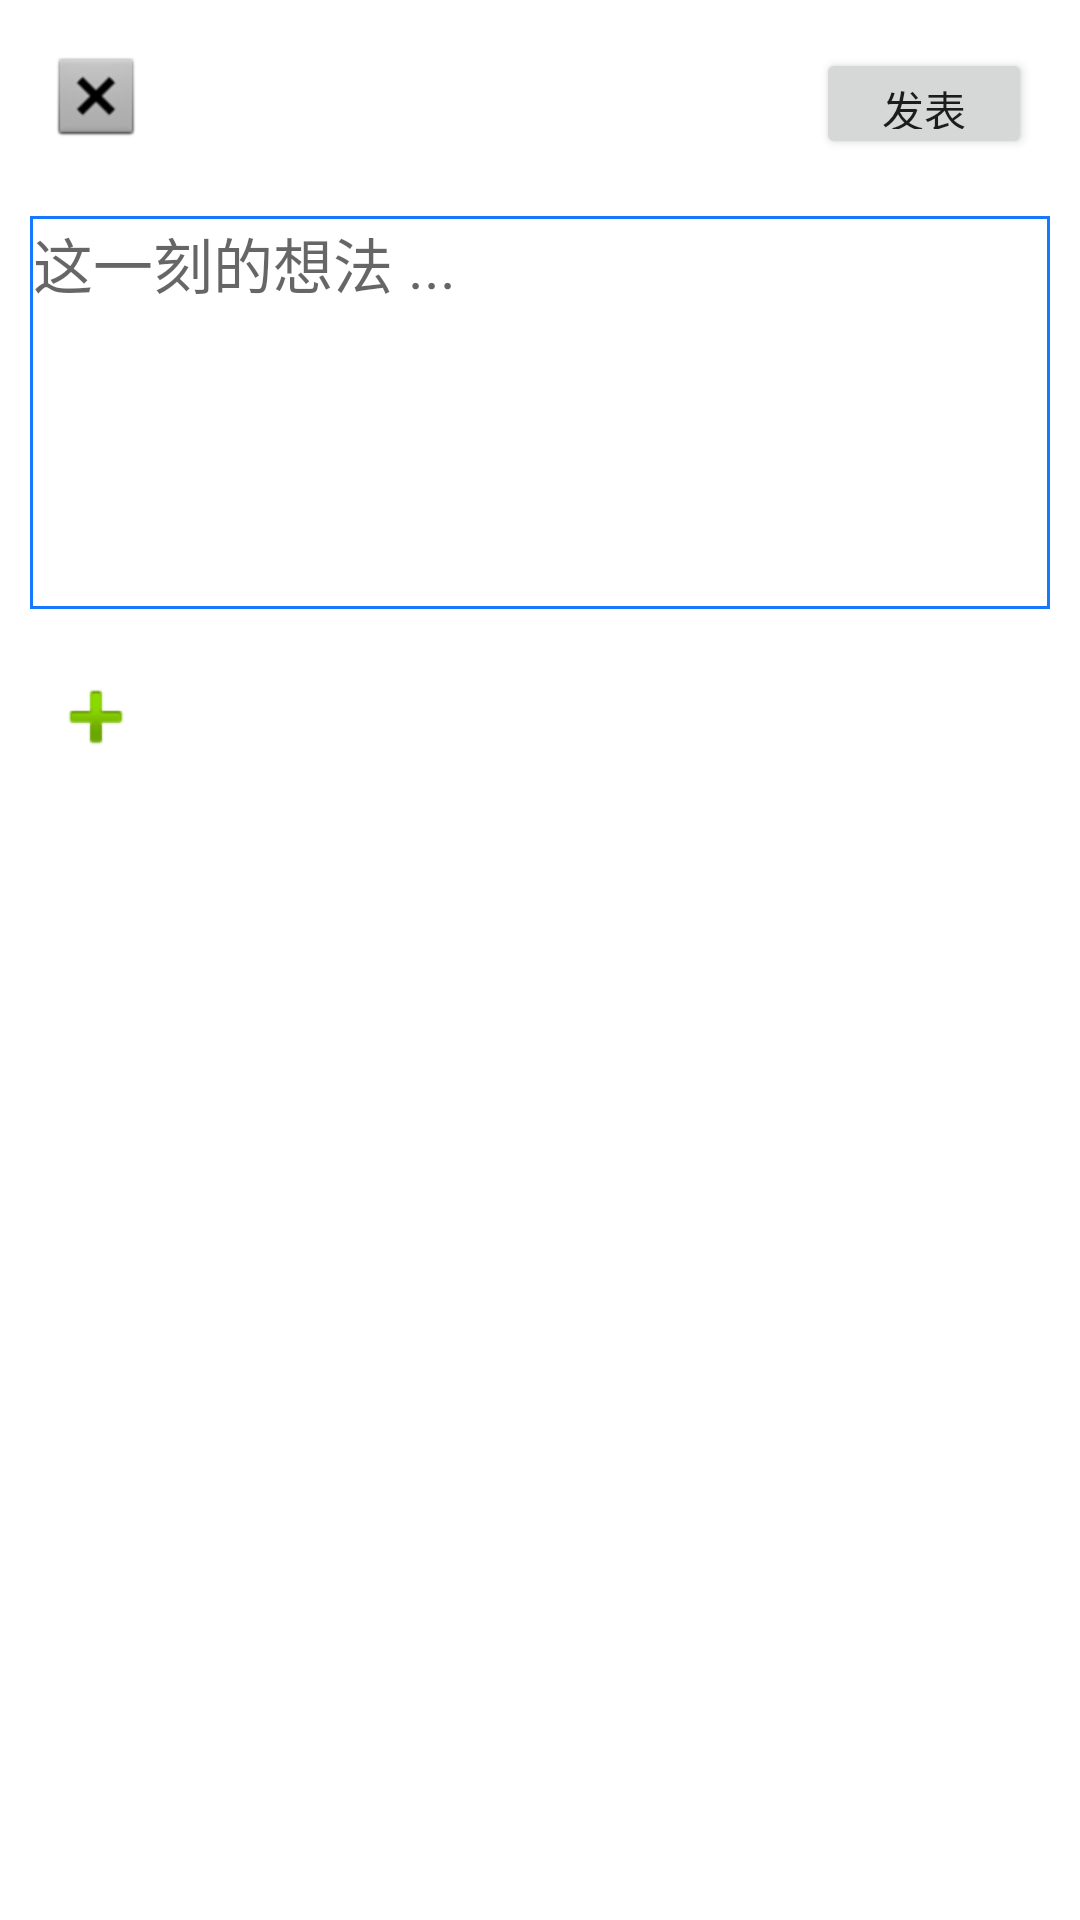

Android layout source for this screen:
<!-- AndroidManifest.xml: application theme Theme.LazyKitchen -->
<!-- res/layout/activity_share.xml -->
<?xml version="1.0" encoding="utf-8"?>
<androidx.constraintlayout.widget.ConstraintLayout xmlns:android="http://schemas.android.com/apk/res/android"
    xmlns:app="http://schemas.android.com/apk/res-auto"
    xmlns:tools="http://schemas.android.com/tools"
    android:layout_width="match_parent"
    android:layout_height="match_parent"
    tools:context=".activity.ShareActivity">

    <EditText
        android:id="@+id/wenan"
        android:layout_width="0dp"
        android:layout_height="131dp"
        android:layout_marginLeft="10dp"
        android:layout_marginTop="24dp"
        android:layout_marginRight="10dp"
        android:background="@drawable/border"
        android:hint="这一刻的想法 ..."
        android:textSize="20sp"
        android:gravity="top|left"
        app:layout_constraintEnd_toEndOf="parent"
        app:layout_constraintHorizontal_bias="0.473"
        app:layout_constraintStart_toStartOf="parent"
        app:layout_constraintTop_toBottomOf="@+id/cancel" />

    <Button
        android:id="@+id/submit"
        android:layout_width="72dp"
        android:layout_height="37dp"
        android:layout_marginTop="16dp"
        android:layout_marginEnd="16dp"
        android:text="发表"
        app:layout_constraintEnd_toEndOf="parent"
        app:layout_constraintTop_toTopOf="parent" />

    <ImageButton
        android:id="@+id/cancel"
        android:layout_width="wrap_content"
        android:layout_height="wrap_content"
        android:layout_marginStart="16dp"
        android:layout_marginTop="16dp"
        android:background="#008E4848"
        app:layout_constraintStart_toStartOf="parent"
        app:layout_constraintTop_toTopOf="parent"
        app:srcCompat="@android:drawable/btn_dialog" />

    <ImageButton
        android:id="@+id/add"
        android:layout_width="wrap_content"
        android:layout_height="wrap_content"
        android:layout_marginStart="16dp"
        android:layout_marginTop="20dp"
        android:background="#00591E1E"
        app:layout_constraintStart_toStartOf="parent"
        app:layout_constraintTop_toBottomOf="@+id/wenan"
        app:srcCompat="@android:drawable/ic_input_add" />

    <androidx.recyclerview.widget.RecyclerView
        android:id="@+id/pyqPhoto"
        android:layout_width="0dp"
        android:layout_height="291dp"
        android:layout_marginLeft="20dp"
        android:layout_marginRight="20dp"
        app:layout_constraintEnd_toEndOf="parent"
        app:layout_constraintStart_toStartOf="parent"
        app:layout_constraintTop_toBottomOf="@+id/add" />
</androidx.constraintlayout.widget.ConstraintLayout>
<!-- resources referenced by this layout -->
<resources>
  <!-- drawable border (drawable) -->
  <?xml version="1.0" encoding="utf-8"?>
  <shape xmlns:android="http://schemas.android.com/apk/res/android" >
  
      <solid android:color="#008EDDB8" />
  
      <stroke
          android:width="1dp"
          android:color="#1678FF" />
  
      <padding
          android:bottom="1dp"
          android:left="1dp"
          android:right="1dp"
          android:top="1dp" />
  </shape>
  <style name="Theme.LazyKitchen" parent="Theme.MaterialComponents.DayNight">
          
          <item name="colorPrimary">#1678ff</item>
          <item name="colorPrimaryVariant">#1678ff </item>
          <item name="colorOnPrimary">@color/white</item>
          
          <item name="colorSecondary">#000000</item>
          <item name="colorSecondaryVariant">@color/teal_700</item>
          <item name="colorOnSecondary">@color/black</item>
          
          <item name="android:statusBarColor" tools:targetApi="l">?attr/colorPrimaryVariant</item>
          
      </style>
  <!-- not gathered from this repository: default colours our renderer supplied (Android Studio template values) -->
  <color name="teal_700">#FF018786</color>
  <color name="black">#FF000000</color>
  <color name="white">#FFFFFFFF</color>
</resources>
